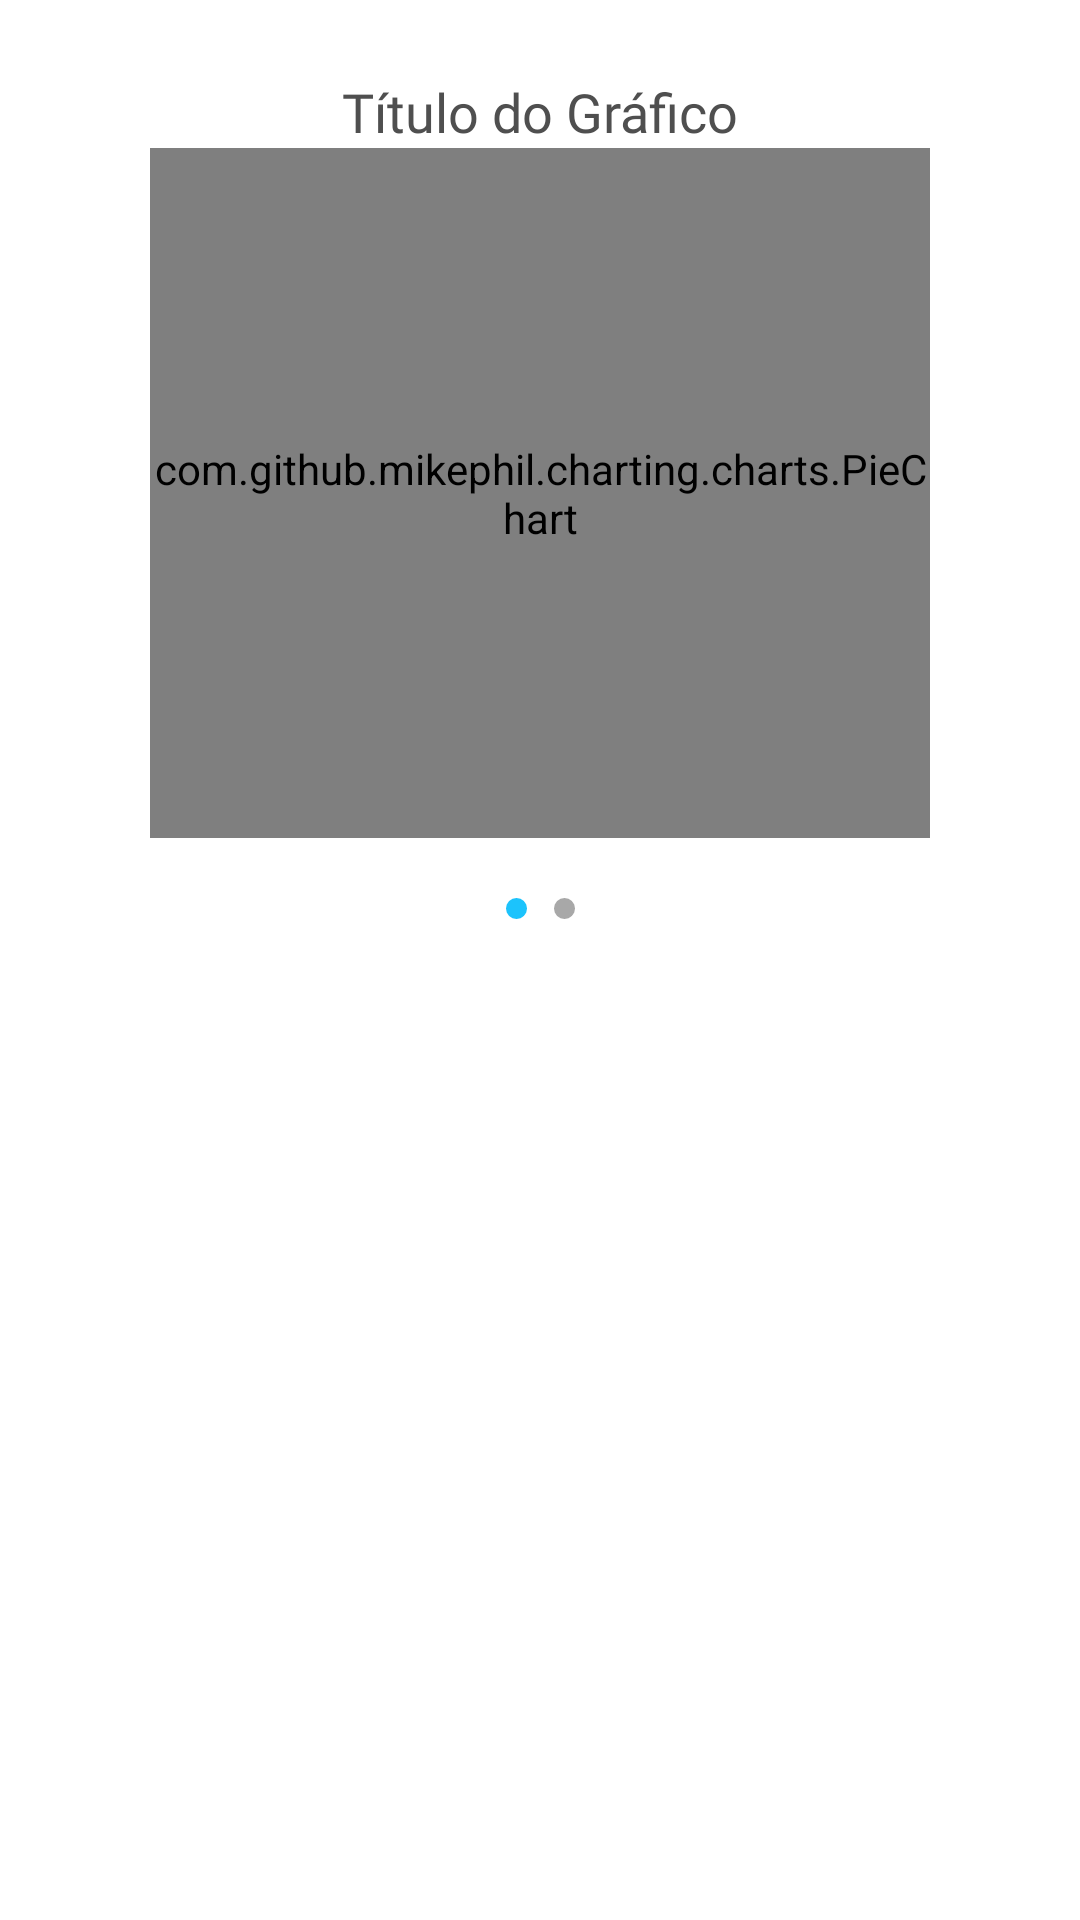

The Android layout XML behind this screen, and the referenced resources:
<!-- AndroidManifest.xml: application theme Theme.Wert -->
<!-- res/layout/vp_item_home.xml -->
<?xml version="1.0" encoding="utf-8"?>
<androidx.constraintlayout.widget.ConstraintLayout xmlns:android="http://schemas.android.com/apk/res/android"
    xmlns:app="http://schemas.android.com/apk/res-auto"
    xmlns:tools="http://schemas.android.com/tools"
    android:layout_width="match_parent"
    android:layout_height="match_parent">

    <TextView
        android:id="@+id/tv_titulo_grafico_vp_item"
        android:layout_width="wrap_content"
        android:layout_height="wrap_content"
        android:layout_marginTop="25dp"
        android:fontFamily="@font/montserrat_bold"
        android:text="Título do Gráfico"
        android:textColor="#4F4F4F"
        android:textSize="18sp"
        app:layout_constraintEnd_toEndOf="parent"
        app:layout_constraintStart_toStartOf="parent"
        app:layout_constraintTop_toTopOf="parent" />

    <com.github.mikephil.charting.charts.PieChart
        android:id="@+id/pie_chart_vp_item"
        android:layout_width="260dp"
        android:layout_height="230dp"
        android:textAlignment="center"
        app:layout_constraintEnd_toEndOf="parent"
        app:layout_constraintStart_toStartOf="parent"
        app:layout_constraintTop_toBottomOf="@+id/tv_titulo_grafico_vp_item" />

    <ImageView
        android:id="@+id/iv_slider_1_vp_home"
        android:layout_width="7dp"
        android:layout_height="7dp"
        android:layout_marginTop="20dp"
        android:layout_marginEnd="16dp"
        android:src="@drawable/icon_slider_ativo"
        app:layout_constraintEnd_toEndOf="parent"
        app:layout_constraintStart_toStartOf="parent"
        app:layout_constraintTop_toBottomOf="@id/pie_chart_vp_item" />

    <ImageView
        android:id="@+id/iv_slider_2_vp_home"
        android:layout_width="7dp"
        android:layout_height="7dp"
        android:layout_marginStart="16dp"
        android:layout_marginTop="20dp"
        android:src="@drawable/icon_slider_inativo"
        app:layout_constraintEnd_toEndOf="parent"
        app:layout_constraintStart_toStartOf="parent"
        app:layout_constraintTop_toBottomOf="@id/pie_chart_vp_item" />

    <ImageView
        android:id="@+id/iv_space2_vp_home"
        android:layout_width="wrap_content"
        android:layout_height="10dp"
        android:src="@drawable/space"
        app:layout_constraintBottom_toBottomOf="parent"
        app:layout_constraintEnd_toEndOf="parent"
        app:layout_constraintHorizontal_bias="0.498"
        app:layout_constraintStart_toStartOf="parent"
        app:layout_constraintTop_toBottomOf="@+id/iv_slider_2_vp_home"
        app:layout_constraintVertical_bias="0.047" />

</androidx.constraintlayout.widget.ConstraintLayout>
<!-- resources referenced by this layout -->
<resources>
  <!-- drawable icon_slider_ativo (drawable) -->
  <?xml version="1.0" encoding="utf-8"?>
  <shape
      xmlns:android="http://schemas.android.com/apk/res/android"
      android:shape="oval">
  
      <solid
          android:color="#1CC3FC"/>
  
      <size
          android:width="120dp"
          android:height="120dp"/>
  </shape>
  <!-- drawable icon_slider_inativo (drawable) -->
  <?xml version="1.0" encoding="utf-8"?>
  <shape
      xmlns:android="http://schemas.android.com/apk/res/android"
      android:shape="oval">
  
      <solid
          android:color="#a8a8a8"/>
  
      <size
          android:width="120dp"
          android:height="120dp"/>
  </shape>
  <style name="Theme.Wert" parent="Theme.MaterialComponents.DayNight.NoActionBar">
          
          <item name="colorPrimary">#828282</item>
          <item name="colorPrimaryVariant">#828282</item>
          <item name="colorOnPrimary">@color/black</item>
          
          <item name="colorSecondary">@color/teal_200</item>
          <item name="colorSecondaryVariant">@color/teal_700</item>
          <item name="colorOnSecondary">@color/black</item>
          
          <item name="android:statusBarColor" tools:targetApi="l">@android:color/white</item>
  
          
      </style>
  <!-- not gathered from this repository: default colours our renderer supplied (Android Studio template values) -->
  <color name="teal_200">#FF03DAC5</color>
  <color name="teal_700">#FF018786</color>
  <color name="black">#FF000000</color>
</resources>
